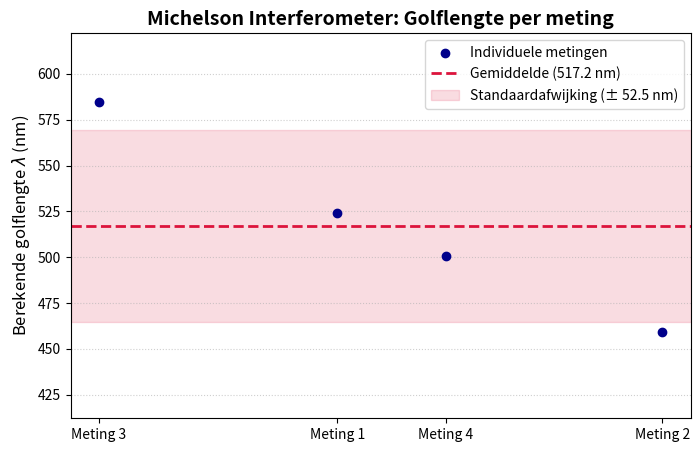

This figure's Python source:
import numpy as np
import matplotlib.pyplot as plt

N = np.array([106, 121, 95, 111]) # aantal getelde franjes
d = 0.02778 # verschuiving spiegel in mm
λ = ((2 * d) / N) * 1_000_000
λ_gem = np.mean(λ) 
σ = np.std(λ,ddof=1)

print("Golflengtes per meting (nm):", np.round(λ, 1))
print("Gemiddelde golflengte (nm):", np.round(λ_gem,1))
print("Standaardafwijking (nm):", np.round(σ,1))

plt.figure(figsize=(8, 5))
plt.scatter(N, λ, color='darkblue', zorder=5, label='Individuele metingen')
plt.axhline(λ_gem, color='crimson', linestyle='--', linewidth=2, label=f'Gemiddelde ({λ_gem:.1f} nm)')
plt.axhspan(λ_gem - σ, λ_gem + σ, color='crimson', alpha=0.15, label=f'Standaardafwijking (± {σ:.1f} nm)')
plt.xticks(N, ['Meting 1', 'Meting 2', 'Meting 3', 'Meting 4'])
plt.ylabel('Berekende golflengte $\lambda$ (nm)', fontsize=12)
plt.title('Michelson Interferometer: Golflengte per meting', fontsize=14, fontweight='bold')
plt.grid(axis='y', linestyle=':', alpha=0.6)
plt.legend(loc='upper right')
plt.ylim(λ_gem - 2*σ, λ_gem + 2*σ)
plt.show()
